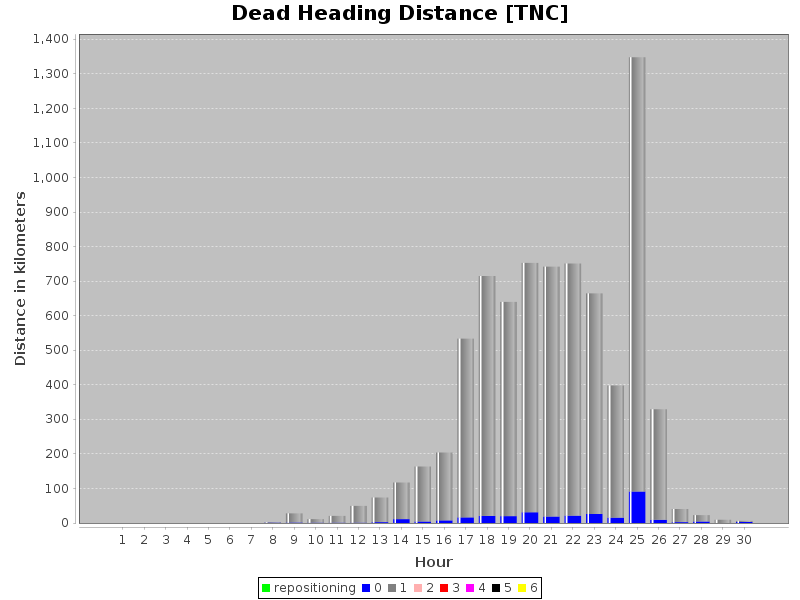

The data file committed next to this chart (first rows):
hour, numPassengers, vkt
7, 0, 0.033
7, 1, 1443
8, 0, 1612
8, 1, 26361
9, 0, 158.1
9, 1, 10345
10, 0, 999.7
10, 1, 19504
11, 0, 405.5
11, 1, 48611
12, 0, 2687
12, 1, 71093
13, 0, 11107
13, 1, 105976
14, 0, 4333
14, 1, 159087
15, 0, 7679
15, 1, 196407
16, 0, 16347
16, 1, 517143
17, 0, 20557
17, 1, 694271
18, 0, 20024
18, 1, 619786
19, 0, 31204
19, 1, 721796
20, 0, 18857
20, 1, 723028
21, 0, 21428
21, 1, 729690
22, 0, 25874
22, 1, 638586
23, 0, 15420
23, 1, 382511
24, 0, 91215
24, 1, 1256633
25, 0, 9294
25, 1, 320023
26, 0, 2702
26, 1, 37721
27, 0, 4459
27, 1, 18398
28, 0, 0.0
28, 1, 9285
29, 0, 3053
29, 1, 3008
